Run: headless pygame with SDL's dummy video driver; simulated clock (each Clock.tick advances the game by its frame time, no real sleeping); random seed 0; keys injected as events and as key.get_pressed() state; no mouse input.
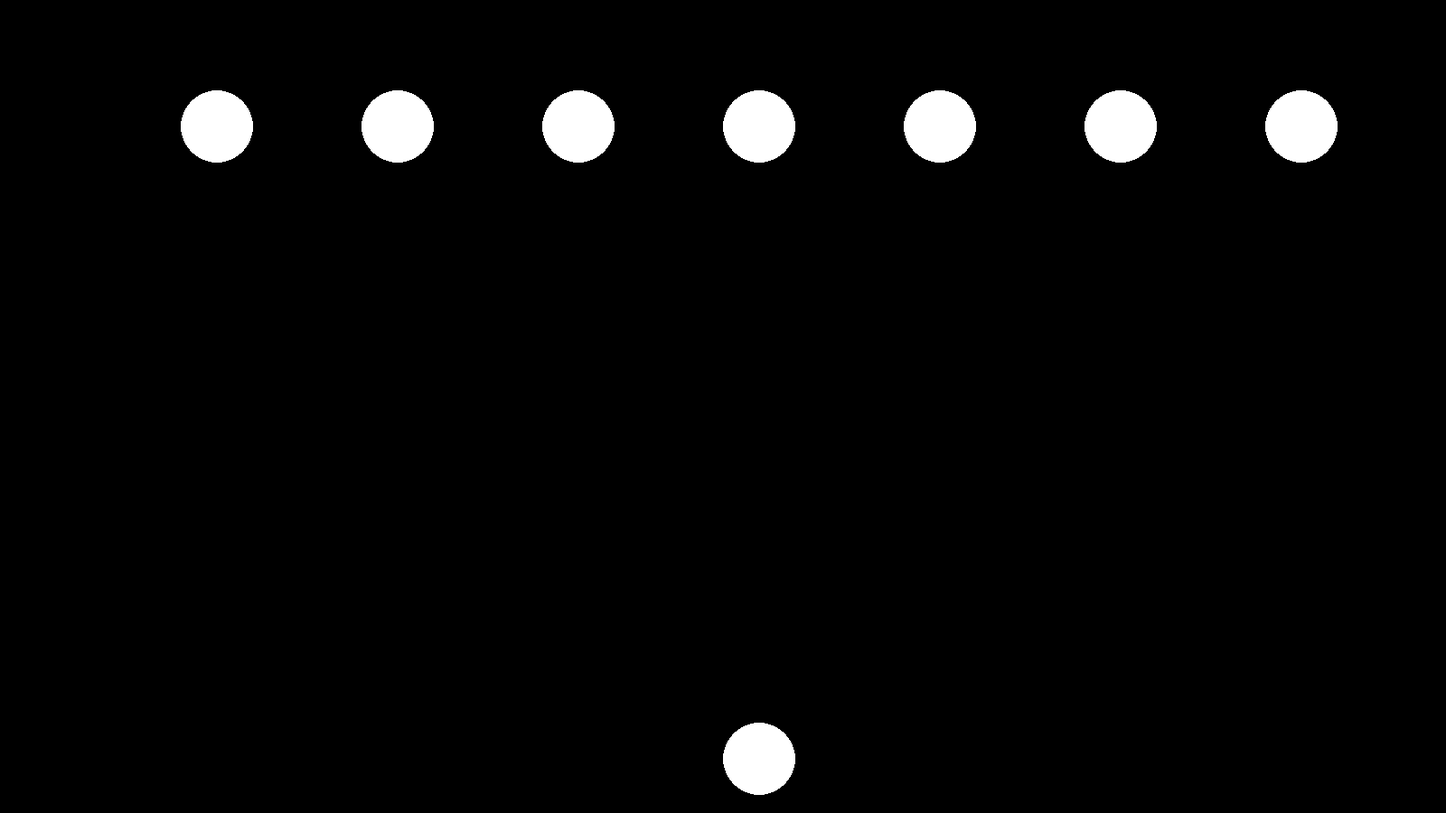
Frame 1 of 4 · flips 1–60 · no input
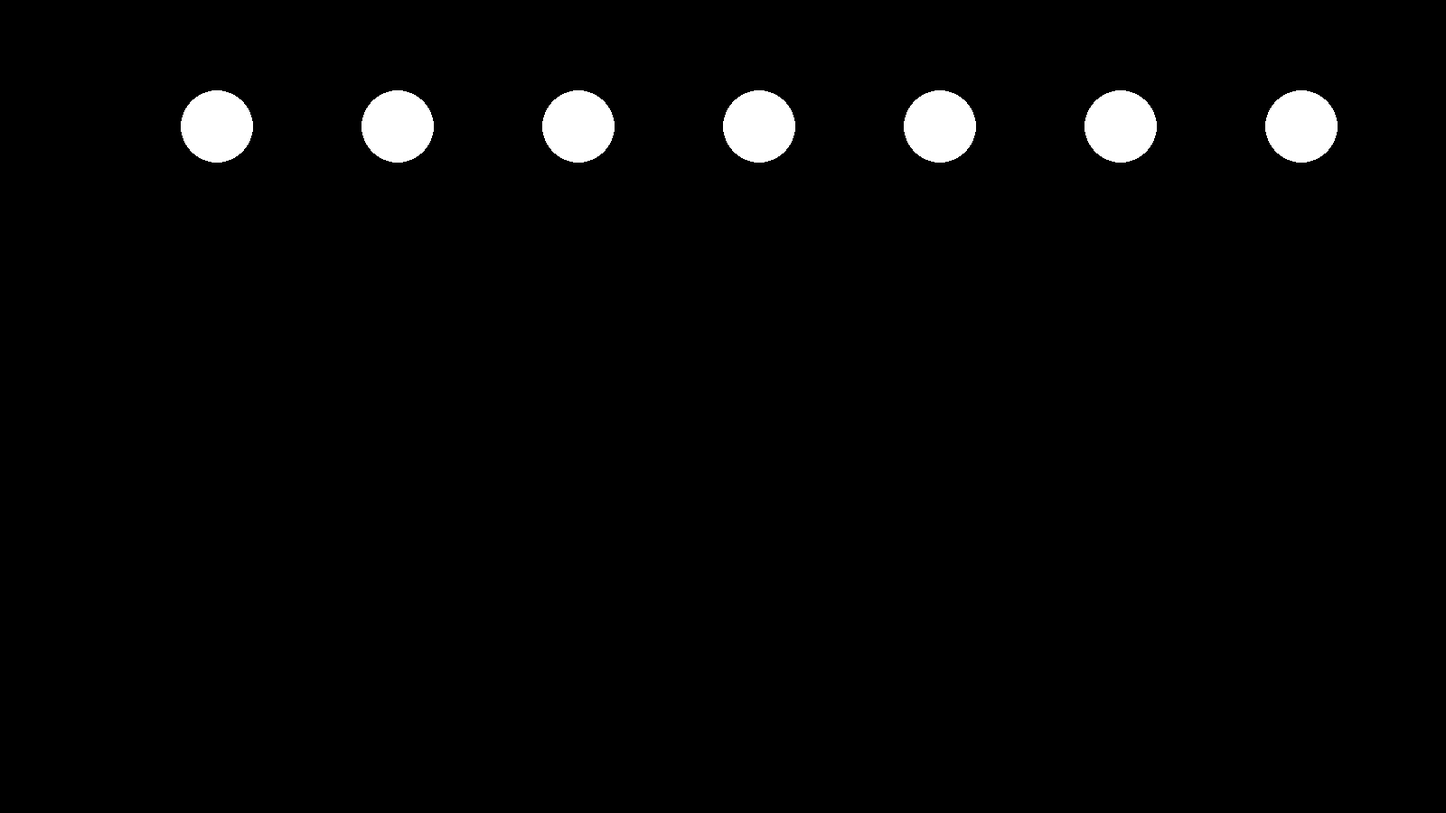
Frame 2 of 4 · flips 61–180 · tapped SPACE, RETURN · held RIGHT (→), D
Frame 3 of 4 · flips 181–300 · held DOWN (↓), S · screen unchanged from frame 2, image omitted
Frame 4 of 4 · flips 301–420 · held LEFT (←), A, UP (↑), W · screen same as frame 1, image omitted

The pygame program that drew these frames:

import pygame

#taille écran
FENETRE_LARGEUR = 1600; FENETRE_HAUTEUR = 900

#valeur couleur
NOIR  = (  0, 0, 0); BLANC = (  255, 255, 255)

#booleans
fini   = False; 
gauche = False; droite = False; tir = False

#Ship
SHIP_TAILLE  = 40; SHIP_VITESSE = 1
ship_position = [FENETRE_LARGEUR//2, FENETRE_HAUTEUR-100]

#Tirs
TIR_VITESSE   = -1; TIR_TAILLE    = 3
tirs = []

#Ennemis 
TAILLE_ENNEMI = 40
ennemis = []

#Cooldowns
cooldown_tir = 200 # Millisecondes entre chaque tir
temps_dernier_tir = 0

# --- Pour que ce soit plus lisible
X = 0; Y = 1


pygame.init()
fenetre_taille = (FENETRE_LARGEUR, FENETRE_HAUTEUR)
fenetre = pygame.display.set_mode(fenetre_taille)
fenetre.fill(NOIR)

#--- Définition entite

def creer_entite(largeur, hauteur, x=0, y=0, vx=0, vy=0):
    return {
        'position': [x, y],
        'vitesse': [vx, vy],
        'taille': [largeur, hauteur]
    }

def position(entite):
    return entite['position']

def vitesse(entite):
    return entite['vitesse']

def taille(entite):
    return entite['taille']

def modifier_vitesse(entite, vecteur):
    entite['vitesse'][X] = vecteur[X]
    entite['vitesse'][Y] = vecteur[Y]

def modifier_position(entite, coordonnees):
    entite['position'][X] = coordonnees[X]
    entite['position'][Y] = coordonnees[Y]

#Definition fonctions

#--- Collisions

# Return True si collision entre les deux entites, False sinon
def collision_entite(entite1, entite2):
    rect1 = pygame.Rect(position(entite1), taille(entite1))
    rect2 = pygame.Rect(position(entite2), taille(entite2))
    return pygame.Rect.colliderect(rect1, rect2)

def collision_tirs_joueurs_ennemis():
    index_tirs_a_supprimer = []
    index_ennemis_a_supprimer = []

    for i in range(len(tirs)):
        for j in range(len(ennemis)):
            if collision_entite(tirs[i], ennemis[j]):
                index_tirs_a_supprimer.append(i)
                index_ennemis_a_supprimer.append(j)
                break # Si une collision est détectée, on ne considère plus les autres collisions éventuelles du tir actuel

    # Suppression des tirs et ennemis qui ont générés des collisions

    for i in range(len(index_tirs_a_supprimer)):
        detruire_tir(index_tirs_a_supprimer[i] - i) #index_tirs_a_supprimer[i] >= i car index_tirs_a_supprimer est en ordre croissant

    for i in range(len(index_ennemis_a_supprimer)):
        detruire_ennemi(index_ennemis_a_supprimer[i] - i) #index_ennemis_a_supprimer[i] >= i car index_ennemis_a_supprimer est en ordre croissant

#--- Joueur

def afficher_joueur():
    pygame.draw.circle(fenetre, BLANC, (position(joueur)[X] + taille(joueur)[X]//2, position(joueur)[Y] + taille(joueur)[Y]//2), SHIP_TAILLE)


#Tirs joueurs

def tirer():
    global cooldown_tir, temps_dernier_tir
    if((tir == True) and (pygame.time.get_ticks() - temps_dernier_tir >= cooldown_tir)):

        temps_dernier_tir = pygame.time.get_ticks()

        position_joueur = position(joueur)

        nouveau_tir = creer_entite(TIR_TAILLE*2, TIR_TAILLE*2)
        modifier_position(nouveau_tir, (position_joueur[X] + taille(joueur)[X]//2, position_joueur[Y] + taille(joueur)[Y]//2))
        modifier_vitesse(nouveau_tir, (0, TIR_VITESSE))
        tirs.append(nouveau_tir)

def afficher_tir():
    for i in range(len(tirs)):
        pygame.draw.circle(fenetre, BLANC, position(tirs[i]), TIR_TAILLE)

def effacer_tir():
    for i in range(len(tirs)):
        pygame.draw.circle(fenetre, NOIR, position(tirs[i]), TIR_TAILLE)

def deplacer_tir():
    for i in range(len(tirs)):
        deplacer(tirs[i])

def detruire_tir_hors_ecran():
    index_tirs_a_supprimer = []
    for i in range(len(tirs)):
        if position(tirs[i])[Y] < 0:
            index_tirs_a_supprimer.append(i)
    
    for i in range(len(index_tirs_a_supprimer)):
        detruire_tir(index_tirs_a_supprimer[i] - i)

def detruire_tir(index):
    tirs.pop(index)


#deplacement       

# --- Retourne la distance parcourue sur une dimension pendant un tour de boucle
def deplacement_1d(vitesse):
    return vitesse * temps.get_time()

# --- Retourne une liste contenant la distance parcourue pour chaque dimension
def deplacement_2d(vitesse): #must be list
       return [deplacement_1d(vitesse[X]), deplacement_1d(vitesse[Y])]

# --- Fonctions de deplacement utilisant les entites

def translation(entite, mouvement):
    entite['position'][X] += mouvement[X]
    entite['position'][Y] += mouvement[Y]

def deplacer(entite):
    translation(entite, deplacement_2d(vitesse(entite)) )

#ennemis

def creer_ennemi(largeur, hauteur, x, y):
    ennemis.append( creer_entite(largeur, hauteur, x, y) )

def afficher_ennemis():
    for i in range(len(ennemis)):
        pygame.draw.circle(fenetre, BLANC, (position(ennemis[i])[X] + taille(ennemis[i])[X]//2, position(ennemis[i])[Y] + taille(ennemis[i])[Y]//2), TAILLE_ENNEMI)

def detruire_ennemi(index):
    ennemis.pop(index)



# ----- Fin définitions fonctions

temps = pygame.time.Clock()

joueur = creer_entite(SHIP_TAILLE*2, SHIP_TAILLE*2, ship_position[0], ship_position[1])

for i in range(1, 8):
    creer_ennemi(TAILLE_ENNEMI*2, TAILLE_ENNEMI*2, 200*i, 100 )

while not fini:

    for evenement in pygame.event.get():
        if evenement.type == pygame.QUIT:
               fini = True

        if evenement.type    == pygame.KEYDOWN :
            if evenement.key == pygame.K_LEFT :
               gauche = True
            if evenement.key == pygame.K_RIGHT :
               droite = True
            if evenement.key == pygame.K_SPACE :
               tir = True

        if evenement.type == pygame.KEYUP :
            if evenement.key == pygame.K_LEFT :
               gauche = False
            if evenement.key == pygame.K_RIGHT :
               droite = False
            if evenement.key == pygame.K_SPACE :
               tir = False

    modifier_vitesse(joueur, (SHIP_VITESSE * -int(gauche)+int(droite), 0) )

    #effacer
    fenetre.fill(NOIR)
    
    #actions
        
    deplacer(joueur)
    deplacer_tir()
    detruire_tir_hors_ecran()
    tirer()

    collision_tirs_joueurs_ennemis()
    
    #dessiner
    afficher_ennemis()
    afficher_joueur()
    afficher_tir()
    pygame.display.flip()

    temps.tick(60)

pygame.display.quit()
pygame.quit()
